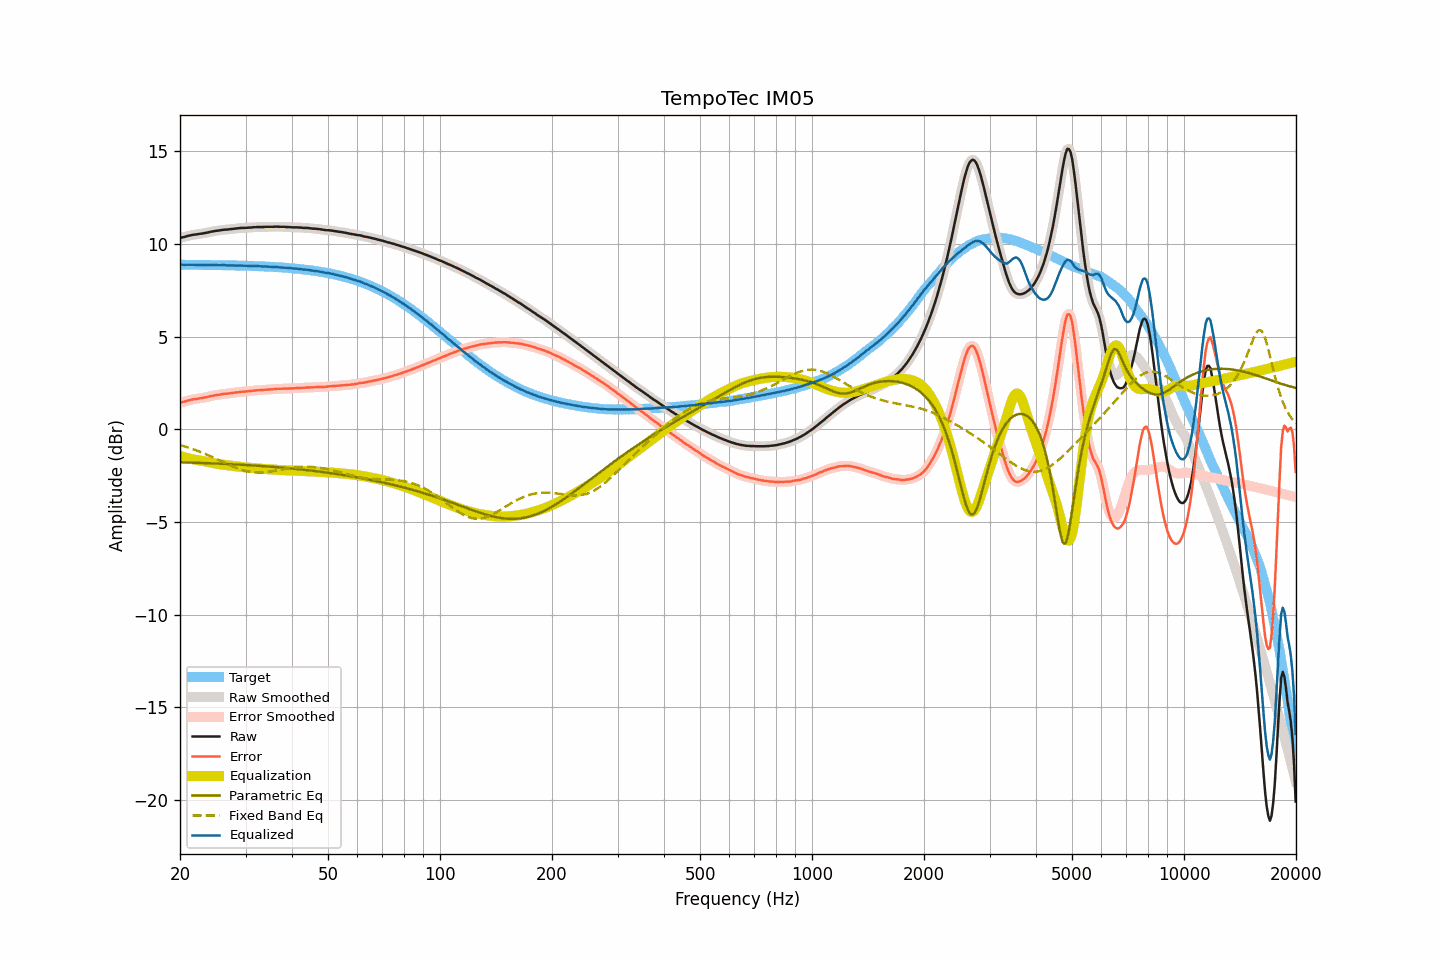

The file beside this chart, header and first rows:
frequency, raw, smoothed, error, error_smoothed, equalization, parametric_eq, fixed_band_eq, equalized_raw, equalized_smoothed, target
20.00, 10.32, 10.32, 1.43, 1.44, -1.44, -1.77, -0.85, 8.89, 8.89, 8.89
20.20, 10.35, 10.35, 1.47, 1.46, -1.46, -1.78, -0.87, 8.89, 8.88, 8.89
20.40, 10.37, 10.37, 1.49, 1.49, -1.49, -1.78, -0.90, 8.88, 8.88, 8.88
20.61, 10.39, 10.39, 1.51, 1.51, -1.51, -1.78, -0.92, 8.88, 8.88, 8.88
20.81, 10.42, 10.42, 1.54, 1.53, -1.54, -1.78, -0.95, 8.89, 8.88, 8.88
21.02, 10.44, 10.44, 1.56, 1.56, -1.56, -1.79, -0.98, 8.88, 8.88, 8.88
21.23, 10.46, 10.46, 1.58, 1.58, -1.58, -1.79, -1.00, 8.88, 8.89, 8.88
21.44, 10.48, 10.48, 1.60, 1.60, -1.60, -1.79, -1.03, 8.88, 8.88, 8.88
21.66, 10.50, 10.50, 1.62, 1.62, -1.61, -1.80, -1.06, 8.89, 8.88, 8.88
21.87, 10.51, 10.51, 1.63, 1.63, -1.63, -1.80, -1.09, 8.88, 8.88, 8.88
22.09, 10.52, 10.52, 1.64, 1.64, -1.64, -1.80, -1.13, 8.88, 8.88, 8.88
22.31, 10.53, 10.53, 1.65, 1.66, -1.66, -1.80, -1.16, 8.87, 8.88, 8.88
22.54, 10.55, 10.55, 1.67, 1.67, -1.67, -1.81, -1.19, 8.88, 8.88, 8.88
22.76, 10.56, 10.56, 1.68, 1.68, -1.68, -1.81, -1.23, 8.88, 8.88, 8.88
22.99, 10.57, 10.57, 1.70, 1.70, -1.70, -1.81, -1.26, 8.87, 8.87, 8.87
23.22, 10.59, 10.59, 1.72, 1.71, -1.72, -1.82, -1.30, 8.87, 8.87, 8.87
23.45, 10.60, 10.60, 1.73, 1.73, -1.73, -1.82, -1.33, 8.87, 8.87, 8.87
23.69, 10.62, 10.62, 1.75, 1.75, -1.75, -1.82, -1.37, 8.87, 8.87, 8.87
23.92, 10.64, 10.64, 1.77, 1.77, -1.77, -1.83, -1.41, 8.87, 8.87, 8.87
24.16, 10.66, 10.66, 1.79, 1.79, -1.79, -1.83, -1.45, 8.87, 8.87, 8.87
24.40, 10.68, 10.68, 1.81, 1.81, -1.81, -1.83, -1.49, 8.87, 8.87, 8.87
24.65, 10.69, 10.69, 1.82, 1.83, -1.82, -1.84, -1.53, 8.87, 8.87, 8.87
24.89, 10.71, 10.71, 1.85, 1.84, -1.84, -1.84, -1.57, 8.87, 8.87, 8.87
25.14, 10.72, 10.72, 1.86, 1.86, -1.86, -1.84, -1.61, 8.86, 8.86, 8.86
25.39, 10.73, 10.73, 1.87, 1.87, -1.87, -1.85, -1.65, 8.86, 8.86, 8.86
25.65, 10.74, 10.74, 1.88, 1.88, -1.88, -1.85, -1.69, 8.86, 8.86, 8.86
25.91, 10.76, 10.76, 1.90, 1.90, -1.90, -1.85, -1.73, 8.86, 8.86, 8.86
26.16, 10.77, 10.77, 1.91, 1.91, -1.91, -1.86, -1.77, 8.86, 8.86, 8.86
26.43, 10.78, 10.78, 1.92, 1.92, -1.92, -1.86, -1.81, 8.86, 8.86, 8.86
26.69, 10.78, 10.78, 1.93, 1.93, -1.93, -1.87, -1.85, 8.85, 8.85, 8.86
26.96, 10.79, 10.79, 1.94, 1.94, -1.94, -1.87, -1.89, 8.85, 8.85, 8.85
27.23, 10.80, 10.80, 1.95, 1.95, -1.95, -1.87, -1.93, 8.85, 8.85, 8.85
27.50, 10.81, 10.81, 1.96, 1.96, -1.96, -1.88, -1.97, 8.85, 8.85, 8.85
27.77, 10.82, 10.82, 1.97, 1.97, -1.97, -1.88, -2.01, 8.85, 8.85, 8.85
28.05, 10.83, 10.83, 1.99, 1.99, -1.99, -1.89, -2.04, 8.85, 8.85, 8.85
28.33, 10.84, 10.84, 2.00, 2.00, -2.00, -1.89, -2.08, 8.84, 8.84, 8.84
28.62, 10.85, 10.85, 2.01, 2.01, -2.01, -1.90, -2.11, 8.84, 8.84, 8.84
28.90, 10.86, 10.86, 2.02, 2.02, -2.02, -1.90, -2.14, 8.84, 8.84, 8.84
29.19, 10.87, 10.87, 2.03, 2.03, -2.03, -1.91, -2.17, 8.84, 8.84, 8.84
29.48, 10.87, 10.87, 2.04, 2.04, -2.04, -1.91, -2.20, 8.84, 8.84, 8.83
29.78, 10.87, 10.87, 2.04, 2.04, -2.04, -1.92, -2.22, 8.83, 8.83, 8.83
30.08, 10.88, 10.88, 2.05, 2.05, -2.05, -1.92, -2.24, 8.83, 8.83, 8.83
30.38, 10.88, 10.88, 2.05, 2.06, -2.06, -1.93, -2.26, 8.82, 8.82, 8.83
30.68, 10.89, 10.89, 2.07, 2.06, -2.07, -1.93, -2.28, 8.82, 8.82, 8.82
30.99, 10.89, 10.89, 2.07, 2.07, -2.07, -1.94, -2.29, 8.82, 8.82, 8.82
31.30, 10.90, 10.90, 2.08, 2.08, -2.08, -1.94, -2.30, 8.82, 8.82, 8.82
31.61, 10.91, 10.91, 2.10, 2.09, -2.09, -1.95, -2.31, 8.82, 8.82, 8.81
31.93, 10.91, 10.91, 2.10, 2.10, -2.10, -1.95, -2.32, 8.81, 8.81, 8.81
32.24, 10.92, 10.92, 2.11, 2.11, -2.11, -1.96, -2.32, 8.81, 8.81, 8.81
32.57, 10.92, 10.92, 2.12, 2.12, -2.11, -1.96, -2.32, 8.81, 8.81, 8.80
32.89, 10.92, 10.92, 2.12, 2.12, -2.12, -1.97, -2.32, 8.80, 8.80, 8.80
33.22, 10.92, 10.92, 2.12, 2.12, -2.13, -1.98, -2.32, 8.79, 8.79, 8.80
33.55, 10.92, 10.92, 2.13, 2.13, -2.13, -1.98, -2.31, 8.79, 8.79, 8.79
33.89, 10.93, 10.93, 2.14, 2.14, -2.14, -1.99, -2.31, 8.79, 8.79, 8.79
34.23, 10.93, 10.93, 2.15, 2.15, -2.14, -2.00, -2.30, 8.79, 8.79, 8.78
34.57, 10.93, 10.93, 2.15, 2.15, -2.15, -2.00, -2.29, 8.78, 8.78, 8.78
34.92, 10.93, 10.93, 2.15, 2.15, -2.16, -2.01, -2.27, 8.77, 8.77, 8.78
35.27, 10.93, 10.93, 2.16, 2.16, -2.16, -2.02, -2.26, 8.77, 8.77, 8.77
35.62, 10.93, 10.93, 2.16, 2.17, -2.17, -2.02, -2.25, 8.76, 8.76, 8.77
35.97, 10.94, 10.94, 2.18, 2.18, -2.17, -2.03, -2.23, 8.77, 8.76, 8.76
... 635 more rows
